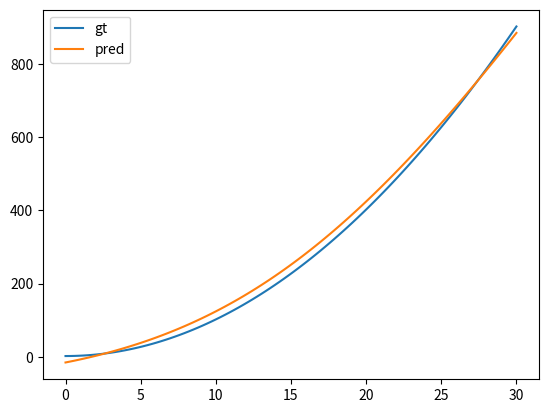

Python code for this plot:
import numpy as np
import matplotlib.pyplot as plt
"""
implementation of Locally weighted linear regression in http://cs229.stanford.edu/notes/cs229-notes1.pdf
"""
class LocallyWeightedLinearRegression:
    def __init__(self,tau):
        self.tau=tau
        self.w=None

    def fit_predict(self,X,y,checkpoint_x):
        m = X.shape[0]
        self.n_features = X.shape[1]
        extra = np.ones((m,))
        X = np.c_[X, extra]
        checkpoint_x=np.r_[checkpoint_x,1]
        self.X=X
        self.y=y
        self.checkpoint_x=checkpoint_x
        weight=np.zeros((m,))
        for i in range(m):
            weight[i]=np.exp(-(X[i]-checkpoint_x).dot((X[i]-checkpoint_x).T)/(2*(self.tau**2)))
        weight_matrix=np.diag(weight)
        self.w=np.linalg.inv(X.T.dot(weight_matrix).dot(X)).dot(X.T).dot(weight_matrix).dot(y)
        return checkpoint_x.dot(self.w)

    def fit_transform(self,X,y,checkArray):
        m=len(y)
        preds=[]
        for i in range(m):
            preds.append(self.fit_predict(X,y,checkArray[i]))
        return np.array(preds)


if __name__=='__main__':
    X=np.linspace(0,30,100)
    y=X**2+2
    X=X.reshape(-1,1)
    lr=LocallyWeightedLinearRegression(tau=5)
    y_pred=lr.fit_transform(X,y,X)
    plt.plot(X,y,label='gt')
    plt.plot(X,y_pred,label='pred')
    plt.legend()
    plt.show()

